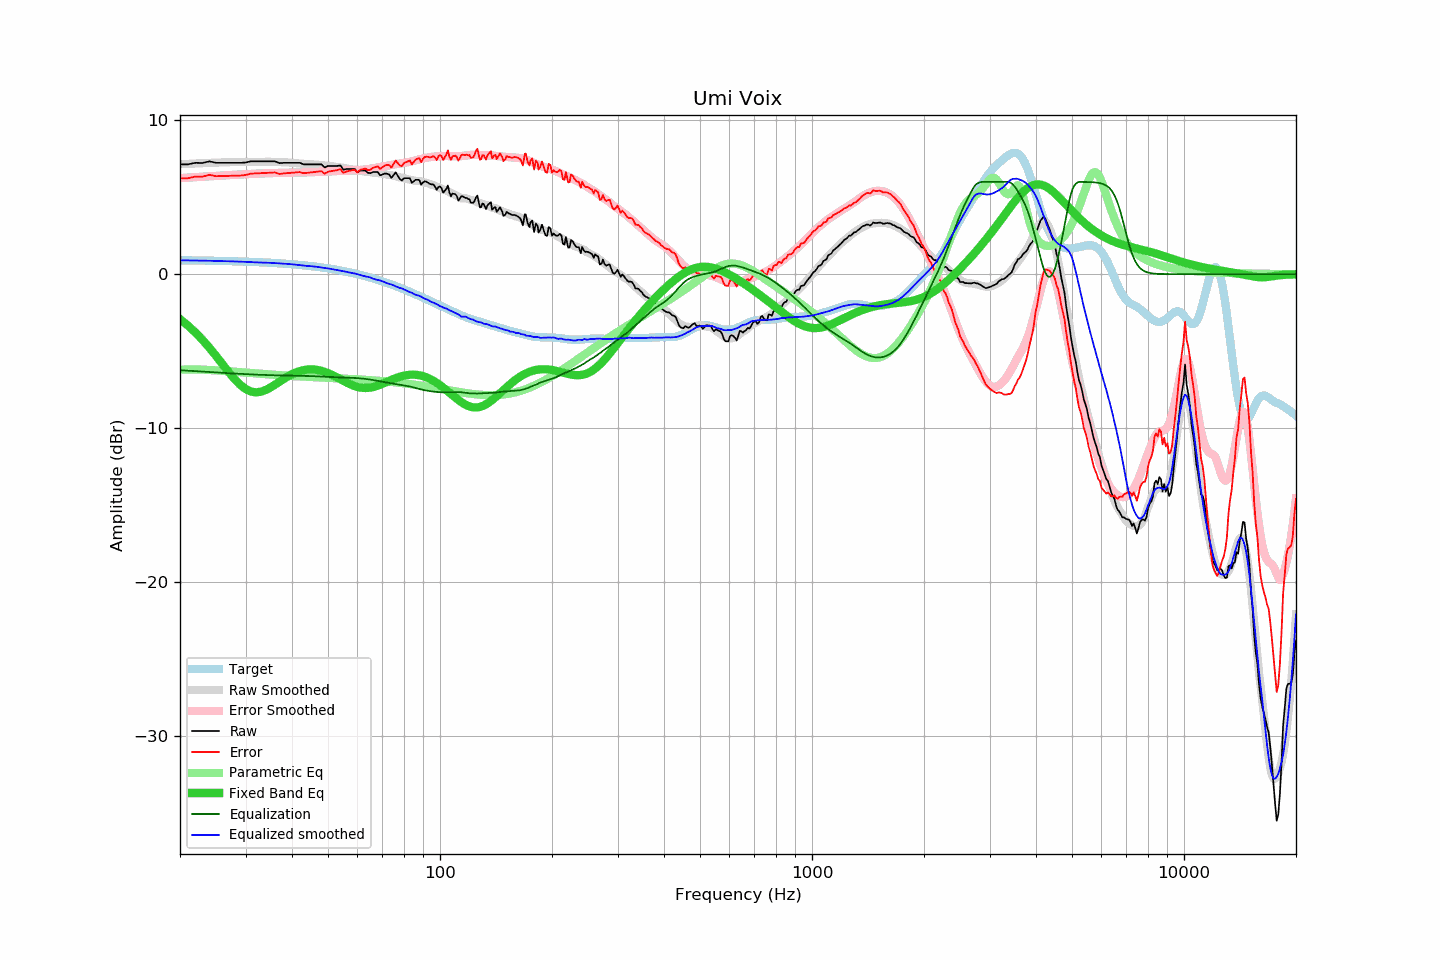

Values plotted in this chart, from the file beside it:
frequency, raw, error, smoothed, error_smoothed, equalization, parametric_eq, equalized_raw, equalized_smoothed, target
20, 7.14, 6.23, 7.15, 6.25, -6.25, -2.93, 0.89, 0.90, 0.91
21, 7.14, 6.24, 7.17, 6.28, -6.28, -3.34, 0.86, 0.90, 0.90
22, 7.24, 6.34, 7.20, 6.31, -6.31, -3.79, 0.93, 0.89, 0.89
23, 7.23, 6.34, 7.22, 6.34, -6.34, -4.28, 0.89, 0.88, 0.89
24, 7.34, 6.46, 7.24, 6.37, -6.37, -4.79, 0.97, 0.87, 0.88
25, 7.24, 6.37, 7.25, 6.39, -6.39, -5.32, 0.85, 0.86, 0.87
26, 7.24, 6.38, 7.27, 6.42, -6.42, -5.85, 0.82, 0.85, 0.86
27, 7.24, 6.39, 7.28, 6.44, -6.44, -6.35, 0.80, 0.84, 0.85
28, 7.24, 6.40, 7.29, 6.46, -6.46, -6.81, 0.78, 0.83, 0.84
29, 7.24, 6.41, 7.30, 6.48, -6.48, -7.19, 0.76, 0.82, 0.83
30, 7.26, 6.44, 7.30, 6.50, -6.50, -7.47, 0.76, 0.80, 0.81
31, 7.34, 6.54, 7.30, 6.52, -6.52, -7.63, 0.82, 0.79, 0.80
32, 7.34, 6.55, 7.30, 6.53, -6.53, -7.69, 0.81, 0.77, 0.79
33, 7.34, 6.57, 7.30, 6.55, -6.55, -7.64, 0.79, 0.76, 0.77
34, 7.34, 6.58, 7.30, 6.56, -6.56, -7.53, 0.78, 0.74, 0.76
35, 7.34, 6.60, 7.30, 6.57, -6.57, -7.37, 0.77, 0.74, 0.74
36, 7.34, 6.61, 7.30, 6.58, -6.58, -7.19, 0.76, 0.72, 0.72
37, 7.22, 6.51, 7.29, 6.58, -6.58, -7.00, 0.63, 0.70, 0.71
38, 7.24, 6.55, 7.27, 6.59, -6.59, -6.81, 0.65, 0.68, 0.69
39, 7.24, 6.57, 7.26, 6.60, -6.60, -6.65, 0.64, 0.67, 0.67
40, 7.24, 6.59, 7.24, 6.60, -6.60, -6.51, 0.64, 0.64, 0.64
41, 7.24, 6.62, 7.22, 6.60, -6.60, -6.39, 0.64, 0.61, 0.62
42, 7.24, 6.64, 7.19, 6.61, -6.61, -6.30, 0.63, 0.59, 0.60
43, 7.14, 6.56, 7.17, 6.61, -6.61, -6.24, 0.53, 0.56, 0.58
44, 7.14, 6.59, 7.15, 6.62, -6.62, -6.20, 0.52, 0.53, 0.55
45, 7.14, 6.61, 7.14, 6.63, -6.63, -6.19, 0.51, 0.52, 0.52
46, 7.14, 6.64, 7.13, 6.64, -6.64, -6.20, 0.50, 0.49, 0.50
47, 7.14, 6.67, 7.12, 6.65, -6.65, -6.23, 0.49, 0.47, 0.47
48, 7.14, 6.70, 7.09, 6.66, -6.66, -6.29, 0.48, 0.43, 0.44
49, 6.94, 6.53, 7.07, 6.67, -6.67, -6.35, 0.27, 0.40, 0.41
50, 7.04, 6.66, 7.05, 6.68, -6.68, -6.43, 0.36, 0.37, 0.38
51, 7.04, 6.69, 7.02, 6.69, -6.69, -6.53, 0.35, 0.34, 0.34
52, 7.04, 6.73, 7.00, 6.70, -6.70, -6.62, 0.34, 0.30, 0.31
53, 7.04, 6.76, 6.97, 6.70, -6.70, -6.73, 0.33, 0.26, 0.27
54, 7.07, 6.83, 6.94, 6.71, -6.71, -6.83, 0.36, 0.23, 0.24
55, 6.79, 6.59, 6.91, 6.72, -6.72, -6.94, 0.07, 0.20, 0.20
56, 6.84, 6.67, 6.88, 6.72, -6.72, -7.04, 0.11, 0.15, 0.16
57, 6.84, 6.71, 6.84, 6.73, -6.73, -7.13, 0.11, 0.11, 0.12
58, 6.84, 6.75, 6.81, 6.74, -6.74, -7.21, 0.10, 0.07, 0.08
59, 6.84, 6.80, 6.80, 6.75, -6.75, -7.28, 0.09, 0.05, 0.04
60, 6.62, 6.62, 6.76, 6.76, -6.76, -7.33, -0.14, -0.00, 0.00
61, 6.74, 6.78, 6.72, 6.77, -6.77, -7.37, -0.04, -0.05, -0.04
62, 6.74, 6.82, 6.69, 6.79, -6.79, -7.39, -0.05, -0.10, -0.09
63, 6.74, 6.87, 6.66, 6.81, -6.81, -7.40, -0.07, -0.15, -0.13
64, 6.59, 6.76, 6.66, 6.83, -6.83, -7.40, -0.24, -0.17, -0.18
65, 6.57, 6.79, 6.64, 6.85, -6.85, -7.38, -0.29, -0.22, -0.22
66, 6.64, 6.91, 6.60, 6.88, -6.88, -7.34, -0.25, -0.29, -0.27
67, 6.64, 6.96, 6.57, 6.91, -6.91, -7.30, -0.28, -0.34, -0.32
68, 6.64, 7.00, 6.57, 6.94, -6.94, -7.25, -0.30, -0.38, -0.37
69, 6.43, 6.84, 6.56, 6.97, -6.97, -7.19, -0.54, -0.41, -0.42
70, 6.48, 6.94, 6.54, 7.00, -7.00, -7.13, -0.52, -0.46, -0.47
71, 6.54, 7.05, 6.50, 7.03, -7.03, -7.07, -0.49, -0.53, -0.52
72, 6.54, 7.11, 6.47, 7.06, -7.06, -7.00, -0.52, -0.58, -0.57
73, 6.48, 7.10, 6.44, 7.08, -7.08, -6.94, -0.60, -0.64, -0.62
74, 6.26, 6.93, 6.44, 7.10, -7.10, -6.88, -0.85, -0.67, -0.67
75, 6.44, 7.16, 6.40, 7.13, -7.13, -6.82, -0.69, -0.72, -0.72
76, 6.62, 7.39, 6.36, 7.15, -7.15, -6.76, -0.53, -0.79, -0.78
77, 6.40, 7.23, 6.32, 7.17, -7.17, -6.71, -0.77, -0.85, -0.83
78, 6.18, 7.06, 6.29, 7.19, -7.19, -6.67, -1.01, -0.90, -0.88
79, 6.09, 7.02, 6.28, 7.21, -7.21, -6.63, -1.12, -0.93, -0.94
... 553 more rows
